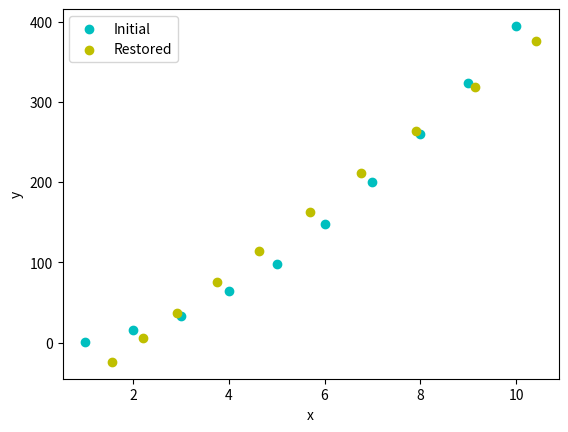

This chart was generated by the following Python code:
import numpy as np
from matplotlib import pyplot as plt


def normalize(X):
    '''
      Normalise data before processing
      Return normalized data and normalization parameters
    '''
    num = X.shape[1]

    normParams = np.zeros((2, num))
    normParams[0] = X.mean(axis=0)
    normParams[1] = X.std(axis=0)

    X_norm = (X - normParams[0]) / normParams[1]

    return X_norm, normParams


def transform(X, n_components):
    '''
        Select components with largest variance:
            1) Estimate covariance matrix
            2) Find its eigenvalues and eigenvectors
            3) Check if eigenvalues are complex -> to real space
            4) Sort vals & vectors
            5) Select n components
            5) Project all data on the selected components
    '''
    cov = np.dot(X.T, X) / len(X)

    e_val, e_vect = np.linalg.eig(cov)

    e_val = np.absolute(e_val)

    ind = np.argsort(-e_val)
    e_vect = e_vect[:, ind]
    e_vect = e_vect.astype(float)

    e_vect_reduced = e_vect[:, :n_components]
    new_X = np.dot(X, e_vect_reduced)
    return new_X, e_vect_reduced


def restore(X_reduced, evect_reduced, norm_params):
    '''
        Restore "original" values:
            1) Restore original size
            2) Rescale
    '''
    X_rest = np.dot(X_reduced, evect_reduced.T)
    X_rest = (X_rest * norm_params[1, :]) + norm_params[0, :]
    return X_rest


def main():
    points = 10
    X = np.zeros((points, 2))
    x = np.arange(1, points + 1)
    y = 4 * x * x + np.random.randn(points) * 2
    X[:, 1] = y
    X[:, 0] = x
    number_of_components = 1
    # normalization
    X_norm, norm_params = normalize(np.copy(X))

    # dimension reduction
    X_reduced, evect_reduced = transform(X_norm, number_of_components)

    # restoring dimensions
    restored_X = restore(X_reduced, evect_reduced, norm_params)

    # visualization
    plt.figure()
    plt.scatter(X[:, 0], X[:, 1], color='c', label='Initial')
    plt.scatter(restored_X[:, 0], restored_X[:, 1], color='y', label='Restored')
    plt.legend(loc='best')
    plt.xlabel('x')
    plt.ylabel('y')
    plt.show()


main()
